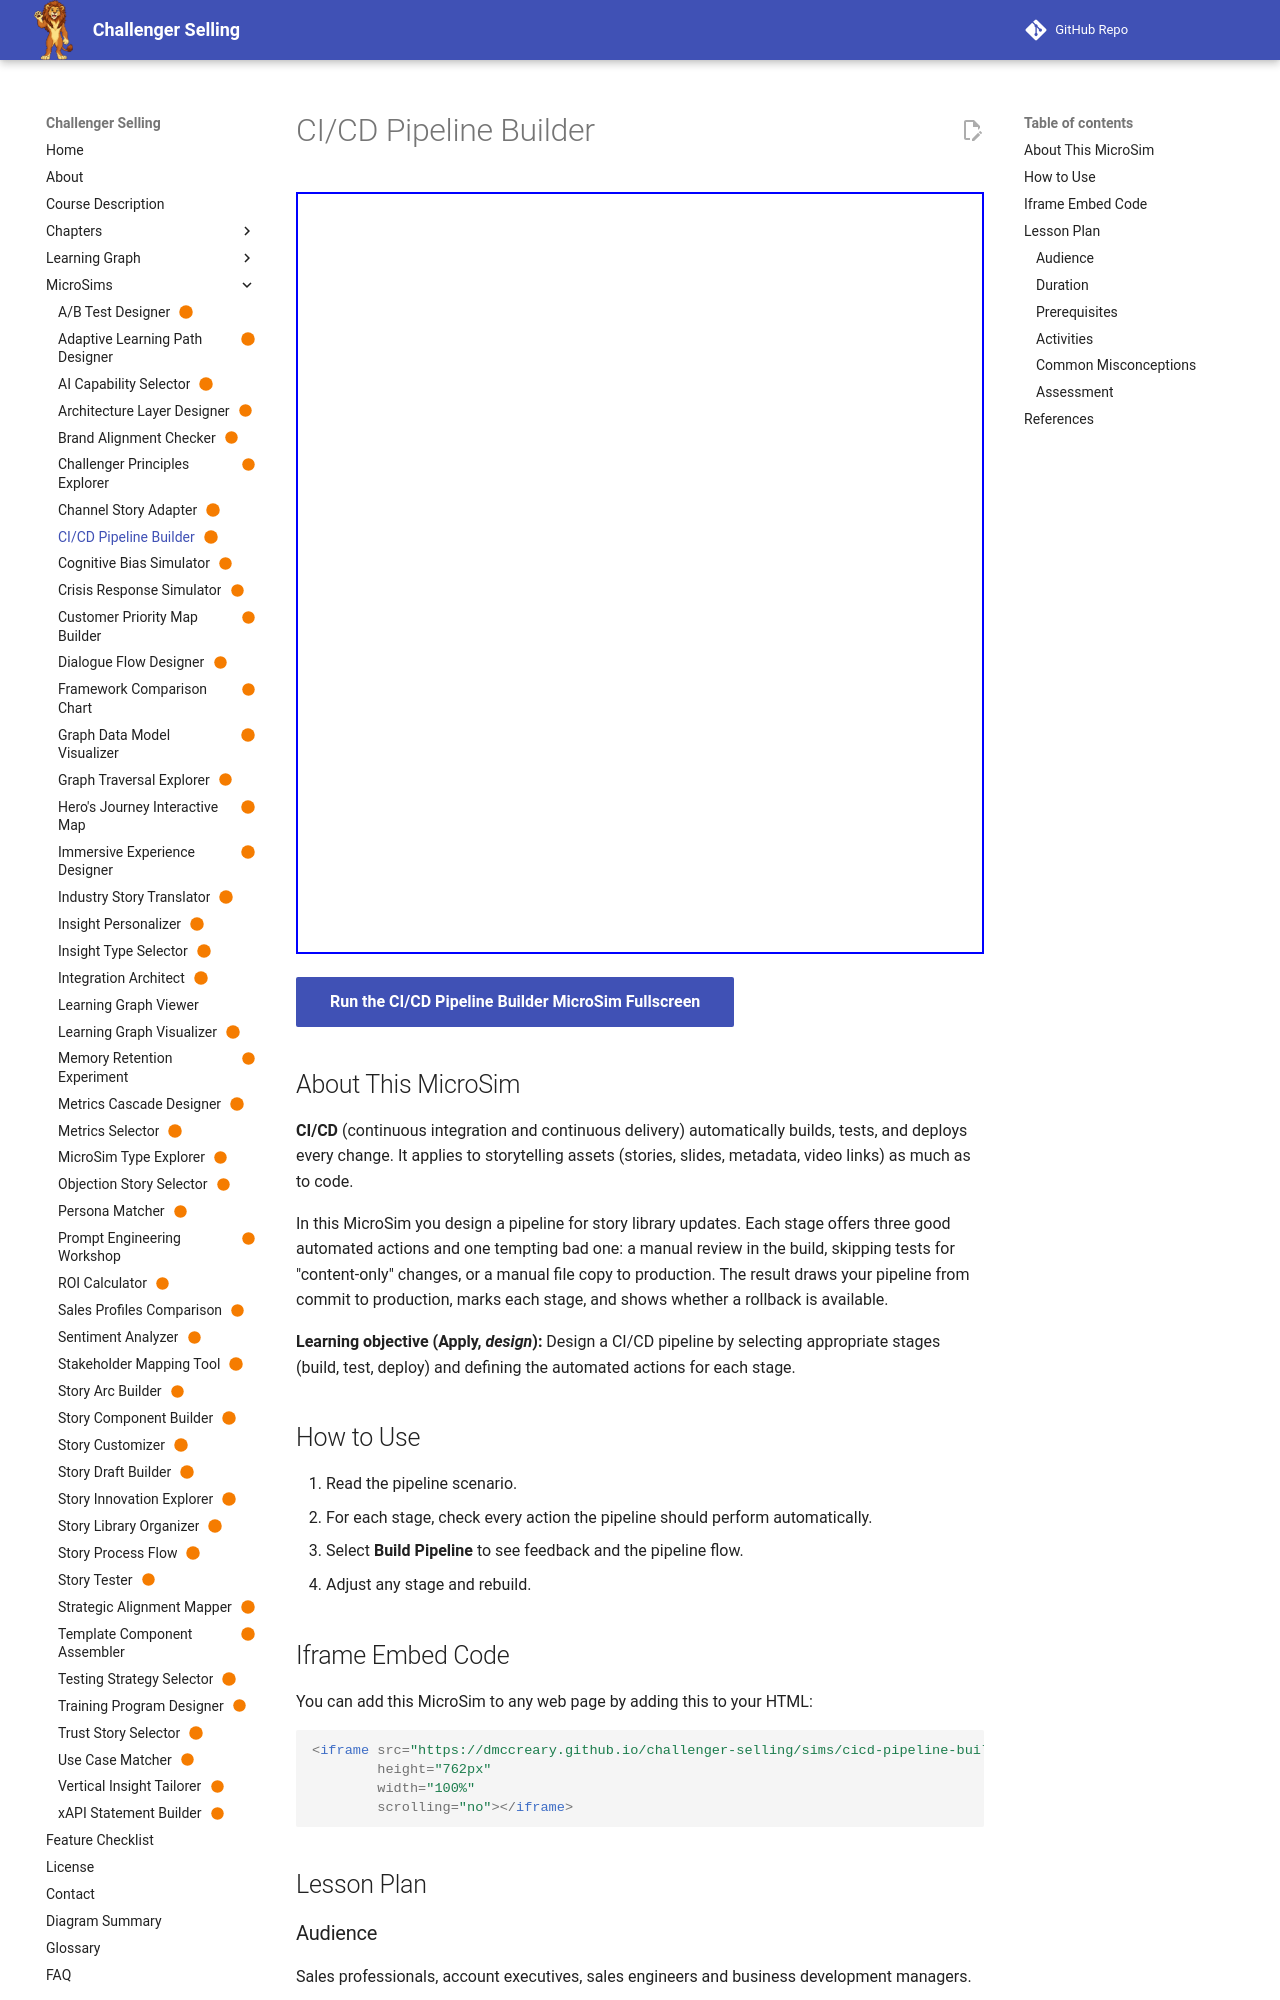

repository: dmccreary/challenger-selling · page: sims/cicd-pipeline-builder/index.html · generator: mkdocs

---
title: "CI/CD Pipeline Builder"
description: "Learners choose the automated actions for the build, test, and deploy stages of a story library pipeline, avoiding manual steps and skipped tests, and see the pipeline drawn as a flow."
image: /sims/cicd-pipeline-builder/cicd-pipeline-builder.png
og:image: /sims/cicd-pipeline-builder/cicd-pipeline-builder.png
twitter:image: /sims/cicd-pipeline-builder/cicd-pipeline-builder.png
social:
   cards: false
status: built
---

# CI/CD Pipeline Builder

<iframe src="main.html" height="762px" width="100%" scrolling="no"></iframe>

[Run the CI/CD Pipeline Builder MicroSim Fullscreen](./main.html){ .md-button .md-button--primary }

## About This MicroSim

**CI/CD** (continuous integration and continuous delivery) automatically builds, tests, and deploys every change. It applies to storytelling assets (stories, slides, metadata, video links) as much as to code.

In this MicroSim you design a pipeline for story library updates. Each stage offers three good automated actions and one tempting bad one: a manual review in the build, skipping tests for "content-only" changes, or a manual file copy to production. The result draws your pipeline from commit to production, marks each stage, and shows whether a rollback is available.

**Learning objective (Apply, *design*):** Design a CI/CD pipeline by selecting appropriate stages (build, test, deploy) and defining the automated actions for each stage.

## How to Use

1. Read the pipeline scenario.
2. For each stage, check every action the pipeline should perform automatically.
3. Select **Build Pipeline** to see feedback and the pipeline flow.
4. Adjust any stage and rebuild.

## Iframe Embed Code

You can add this MicroSim to any web page by adding this to your HTML:

```html
<iframe src="https://dmccreary.github.io/challenger-selling/sims/cicd-pipeline-builder/main.html"
        height="762px"
        width="100%"
        scrolling="no"></iframe>
```

## Lesson Plan
